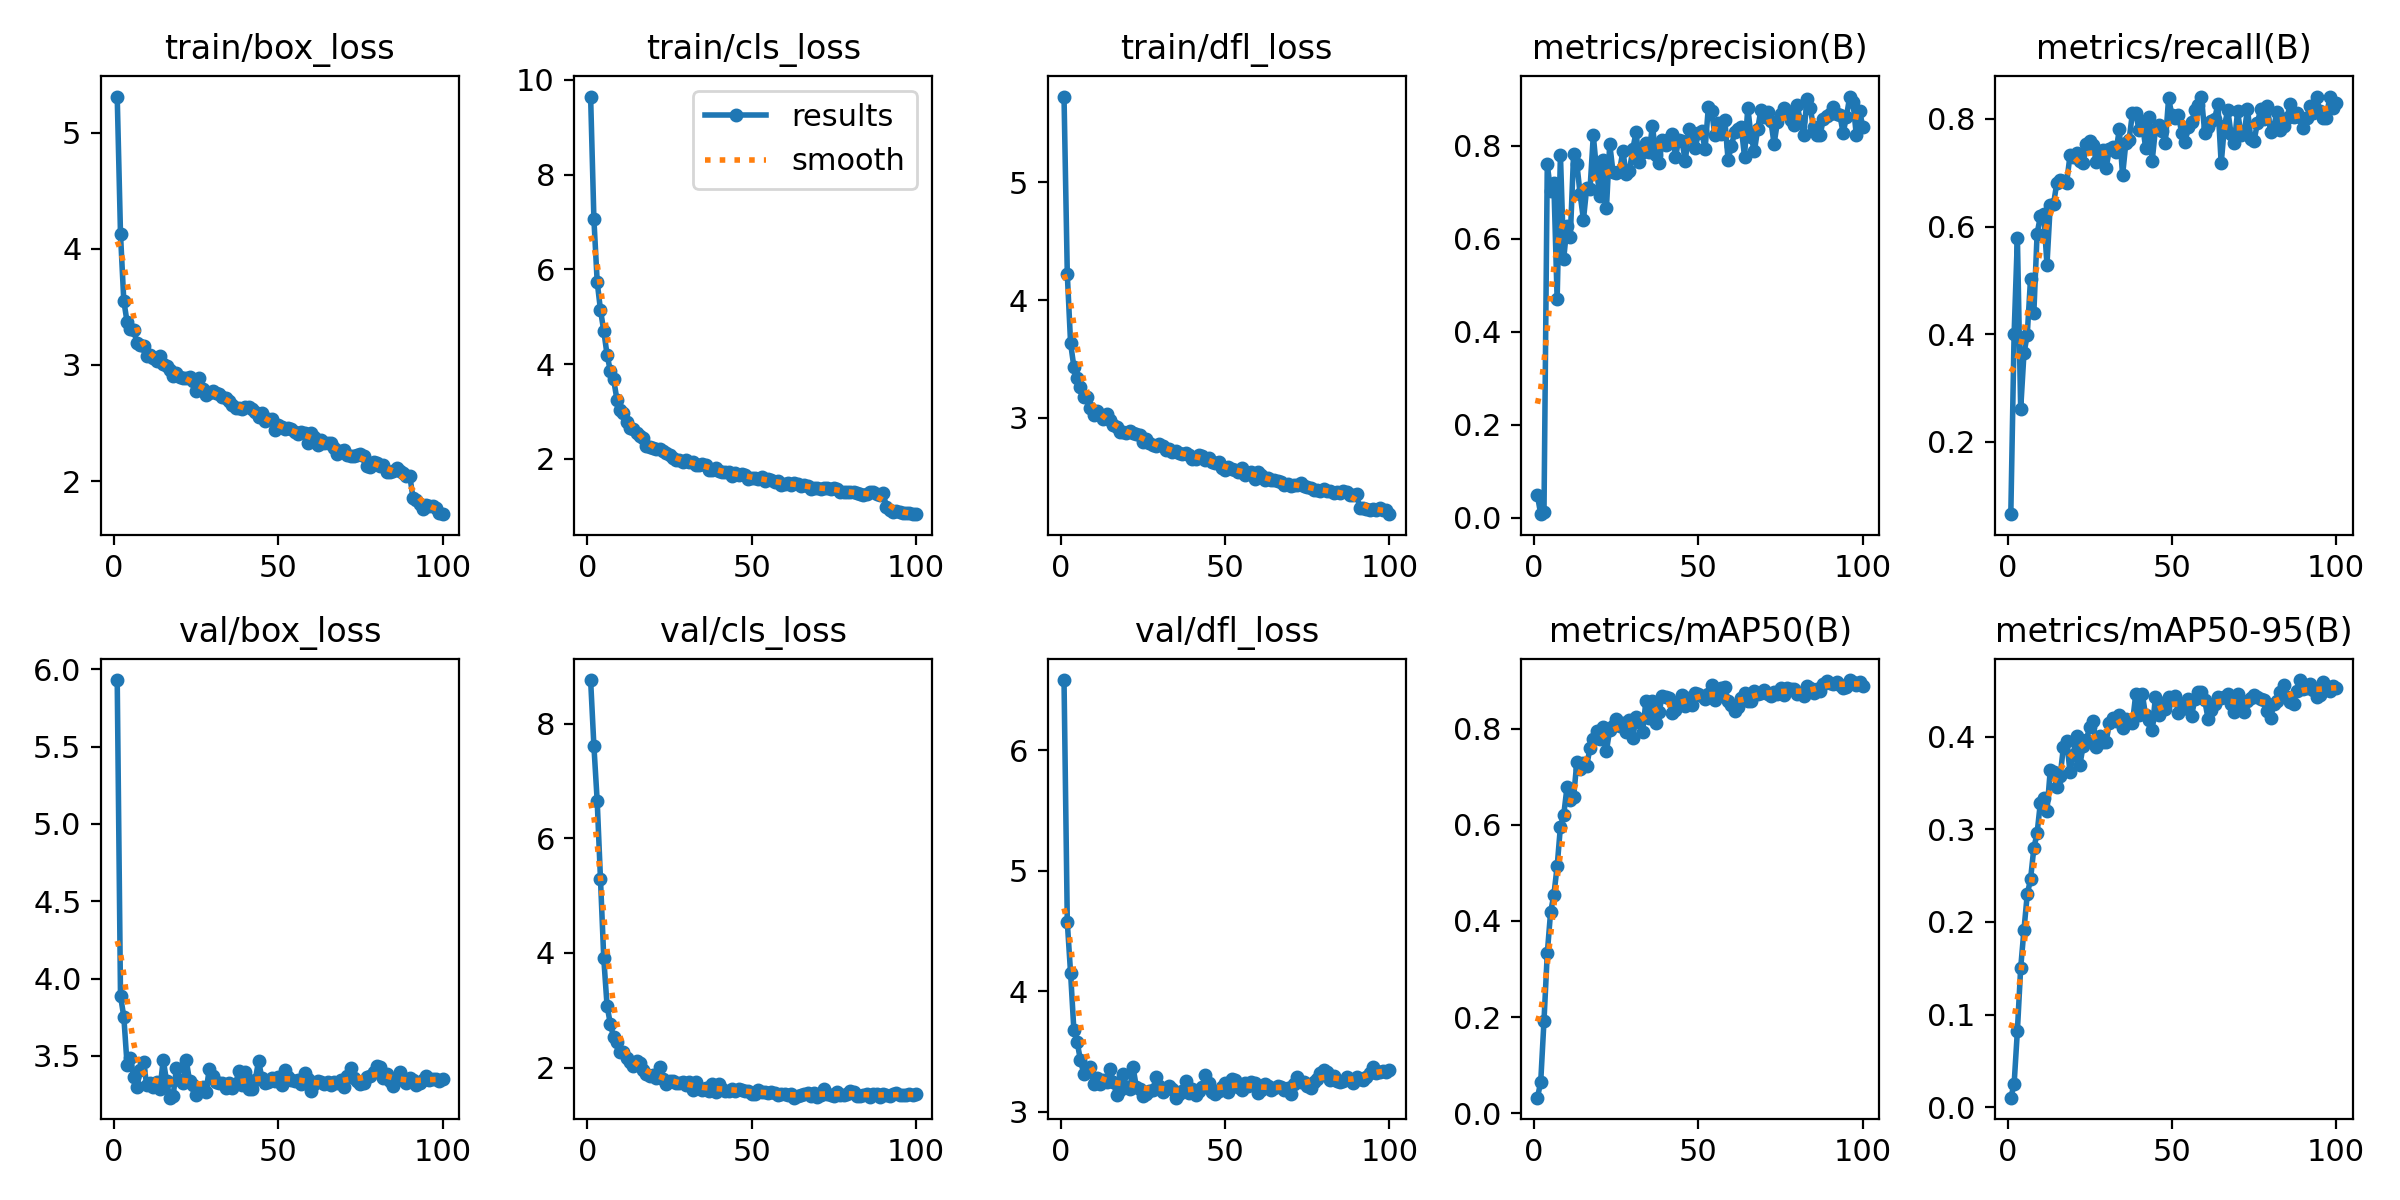

The table this chart was drawn from, first rows:
epoch, train/box_loss, train/cls_loss, train/dfl_loss, metrics/precision(B), metrics/recall(B), metrics/mAP50(B), metrics/mAP50-95(B), val/box_loss, val/cls_loss, val/dfl_loss, lr/pg0, lr/pg1, lr/pg2
1, 5.311, 9.649, 5.728, 0.04788, 0.06573, 0.03206, 0.0102, 5.931, 8.766, 6.582, 0.0003287, 0.0003287, 0.0003287
2, 4.127, 7.059, 4.218, 0.0072, 0.4001, 0.06437, 0.02463, 3.887, 7.615, 4.572, 0.000665, 0.000665, 0.000665
3, 3.554, 5.736, 3.634, 0.01227, 0.5796, 0.1923, 0.08253, 3.754, 6.654, 4.149, 0.0009945, 0.0009945, 0.0009945
4, 3.37, 5.141, 3.433, 0.7596, 0.2609, 0.3324, 0.1502, 3.444, 5.29, 3.676, 0.001317, 0.001317, 0.001317
5, 3.305, 4.701, 3.34, 0.7024, 0.3644, 0.4178, 0.1914, 3.486, 3.908, 3.578, 0.001372, 0.001372, 0.001372
6, 3.3, 4.199, 3.261, 0.7197, 0.399, 0.4539, 0.2298, 3.365, 3.08, 3.425, 0.001358, 0.001358, 0.001358
7, 3.192, 3.856, 3.178, 0.4695, 0.5035, 0.5133, 0.246, 3.298, 2.762, 3.315, 0.001344, 0.001344, 0.001344
8, 3.169, 3.676, 3.176, 0.7809, 0.4391, 0.5965, 0.2794, 3.41, 2.53, 3.346, 0.00133, 0.00133, 0.00133
9, 3.162, 3.252, 3.084, 0.5572, 0.5869, 0.6204, 0.2961, 3.457, 2.44, 3.371, 0.001316, 0.001316, 0.001316
10, 3.077, 3.022, 3.022, 0.6271, 0.6194, 0.6785, 0.3289, 3.309, 2.263, 3.226, 0.001302, 0.001302, 0.001302
11, 3.09, 2.957, 3.056, 0.6029, 0.6233, 0.6526, 0.3343, 3.327, 2.273, 3.279, 0.001288, 0.001288, 0.001288
12, 3.06, 2.788, 3.022, 0.7813, 0.5293, 0.6575, 0.3194, 3.299, 2.169, 3.232, 0.001273, 0.001273, 0.001273
13, 3.038, 2.653, 2.992, 0.761, 0.6409, 0.7311, 0.364, 3.33, 2.098, 3.262, 0.001259, 0.001259, 0.001259
14, 3.079, 2.619, 3.033, 0.6952, 0.6419, 0.7163, 0.3616, 3.283, 2.035, 3.248, 0.001245, 0.001245, 0.001245
15, 3.012, 2.548, 2.981, 0.6407, 0.6819, 0.728, 0.3461, 3.475, 2.108, 3.351, 0.001231, 0.001231, 0.001231
16, 2.993, 2.475, 2.936, 0.7093, 0.6871, 0.7231, 0.3572, 3.338, 2.08, 3.247, 0.001217, 0.001217, 0.001217
17, 2.955, 2.432, 2.919, 0.7061, 0.6856, 0.7605, 0.3889, 3.23, 1.954, 3.14, 0.001203, 0.001203, 0.001203
18, 2.908, 2.274, 2.878, 0.822, 0.6818, 0.7798, 0.3952, 3.238, 1.889, 3.181, 0.001189, 0.001189, 0.001189
19, 2.931, 2.251, 2.882, 0.7466, 0.7324, 0.7952, 0.3621, 3.42, 1.854, 3.311, 0.001174, 0.001174, 0.001174
20, 2.895, 2.233, 2.868, 0.6916, 0.73, 0.7793, 0.3806, 3.345, 1.865, 3.203, 0.00116, 0.00116, 0.00116
21, 2.885, 2.202, 2.891, 0.7686, 0.7365, 0.8043, 0.4011, 3.328, 1.82, 3.183, 0.001146, 0.001146, 0.001146
22, 2.891, 2.207, 2.873, 0.6659, 0.7218, 0.7547, 0.3693, 3.47, 2.008, 3.368, 0.001132, 0.001132, 0.001132
23, 2.893, 2.173, 2.865, 0.8034, 0.7177, 0.798, 0.39, 3.34, 1.791, 3.205, 0.001118, 0.001118, 0.001118
24, 2.858, 2.112, 2.853, 0.743, 0.7538, 0.805, 0.3966, 3.314, 1.713, 3.189, 0.001104, 0.001104, 0.001104
25, 2.778, 2.09, 2.798, 0.7404, 0.7597, 0.8208, 0.4108, 3.246, 1.758, 3.126, 0.001089, 0.001089, 0.001089
26, 2.886, 2.016, 2.821, 0.746, 0.7508, 0.8049, 0.4172, 3.283, 1.771, 3.143, 0.001075, 0.001075, 0.001075
27, 2.792, 1.976, 2.787, 0.7881, 0.7199, 0.8114, 0.3893, 3.297, 1.737, 3.168, 0.001061, 0.001061, 0.001061
28, 2.744, 1.968, 2.768, 0.739, 0.7279, 0.7942, 0.4007, 3.268, 1.729, 3.177, 0.001047, 0.001047, 0.001047
29, 2.76, 1.937, 2.763, 0.7464, 0.7418, 0.8177, 0.3941, 3.414, 1.753, 3.286, 0.001033, 0.001033, 0.001033
30, 2.773, 1.976, 2.78, 0.7918, 0.7091, 0.7802, 0.3947, 3.373, 1.686, 3.213, 0.001019, 0.001019, 0.001019
31, 2.756, 1.935, 2.764, 0.8285, 0.7441, 0.8246, 0.4148, 3.333, 1.746, 3.163, 0.001005, 0.001005, 0.001005
32, 2.749, 1.929, 2.724, 0.7642, 0.7477, 0.8138, 0.4198, 3.325, 1.614, 3.184, 0.0009904, 0.0009904, 0.0009904
33, 2.727, 1.861, 2.739, 0.786, 0.7396, 0.7933, 0.4168, 3.322, 1.747, 3.21, 0.0009763, 0.0009763, 0.0009763
34, 2.713, 1.869, 2.714, 0.8055, 0.7808, 0.8577, 0.4238, 3.294, 1.647, 3.184, 0.0009622, 0.0009622, 0.0009622
35, 2.689, 1.89, 2.721, 0.7867, 0.6953, 0.8219, 0.4091, 3.324, 1.611, 3.115, 0.000948, 0.000948, 0.000948
36, 2.656, 1.859, 2.699, 0.8431, 0.7558, 0.8582, 0.4186, 3.292, 1.636, 3.148, 0.0009338, 0.0009338, 0.0009338
37, 2.633, 1.77, 2.697, 0.7788, 0.7618, 0.8118, 0.4171, 3.315, 1.588, 3.175, 0.0009197, 0.0009197, 0.0009197
38, 2.631, 1.774, 2.699, 0.7619, 0.8113, 0.8357, 0.4148, 3.404, 1.704, 3.254, 0.0009056, 0.0009056, 0.0009056
39, 2.622, 1.805, 2.682, 0.8112, 0.8118, 0.8677, 0.4456, 3.311, 1.571, 3.158, 0.0008914, 0.0008914, 0.0008914
40, 2.639, 1.752, 2.651, 0.8005, 0.7793, 0.8662, 0.4239, 3.393, 1.716, 3.184, 0.0008773, 0.0008773, 0.0008773
41, 2.635, 1.732, 2.653, 0.815, 0.7939, 0.8633, 0.4459, 3.284, 1.623, 3.138, 0.0008631, 0.0008631, 0.0008631
42, 2.624, 1.711, 2.686, 0.824, 0.7465, 0.8336, 0.4231, 3.283, 1.584, 3.173, 0.000849, 0.000849, 0.000849
43, 2.591, 1.721, 2.678, 0.7754, 0.8042, 0.8399, 0.418, 3.344, 1.588, 3.204, 0.0008348, 0.0008348, 0.0008348
44, 2.548, 1.644, 2.646, 0.8131, 0.722, 0.855, 0.4077, 3.468, 1.624, 3.304, 0.0008207, 0.0008207, 0.0008207
45, 2.584, 1.705, 2.66, 0.8091, 0.7809, 0.8702, 0.4429, 3.357, 1.588, 3.233, 0.0008065, 0.0008065, 0.0008065
46, 2.521, 1.666, 2.627, 0.7662, 0.7894, 0.8481, 0.4234, 3.324, 1.632, 3.16, 0.0007924, 0.0007924, 0.0007924
47, 2.531, 1.676, 2.617, 0.8349, 0.7782, 0.8645, 0.4361, 3.331, 1.612, 3.15, 0.0007782, 0.0007782, 0.0007782
48, 2.532, 1.667, 2.622, 0.8175, 0.7561, 0.8493, 0.4302, 3.36, 1.589, 3.167, 0.0007641, 0.0007641, 0.0007641
49, 2.443, 1.579, 2.571, 0.7953, 0.8383, 0.8753, 0.4429, 3.338, 1.588, 3.204, 0.0007499, 0.0007499, 0.0007499
50, 2.482, 1.603, 2.56, 0.8278, 0.8077, 0.8734, 0.44, 3.362, 1.539, 3.237, 0.0007358, 0.0007358, 0.0007358
51, 2.468, 1.603, 2.585, 0.8304, 0.8012, 0.8679, 0.4441, 3.311, 1.53, 3.158, 0.0007216, 0.0007216, 0.0007216
52, 2.448, 1.573, 2.566, 0.7917, 0.8066, 0.8615, 0.4253, 3.405, 1.601, 3.271, 0.0007075, 0.0007075, 0.0007075
53, 2.461, 1.61, 2.557, 0.883, 0.7732, 0.8718, 0.4295, 3.365, 1.574, 3.264, 0.0006934, 0.0006934, 0.0006934
54, 2.445, 1.525, 2.545, 0.8737, 0.7571, 0.8902, 0.4365, 3.346, 1.576, 3.205, 0.0006792, 0.0006792, 0.0006792
55, 2.419, 1.583, 2.577, 0.8219, 0.7859, 0.8607, 0.4405, 3.336, 1.55, 3.181, 0.0006651, 0.0006651, 0.0006651
56, 2.404, 1.544, 2.515, 0.849, 0.7938, 0.8699, 0.4226, 3.345, 1.567, 3.235, 0.0006509, 0.0006509, 0.0006509
57, 2.419, 1.515, 2.533, 0.8254, 0.8158, 0.8841, 0.4409, 3.319, 1.555, 3.208, 0.0006368, 0.0006368, 0.0006368
58, 2.417, 1.525, 2.541, 0.856, 0.8255, 0.8869, 0.4478, 3.389, 1.521, 3.246, 0.0006226, 0.0006226, 0.0006226
59, 2.326, 1.449, 2.48, 0.7698, 0.8403, 0.8584, 0.4487, 3.35, 1.542, 3.236, 0.0006085, 0.0006085, 0.0006085
60, 2.417, 1.471, 2.537, 0.7989, 0.7737, 0.8494, 0.4391, 3.273, 1.536, 3.151, 0.0005943, 0.0005943, 0.0005943
... 40 more rows
